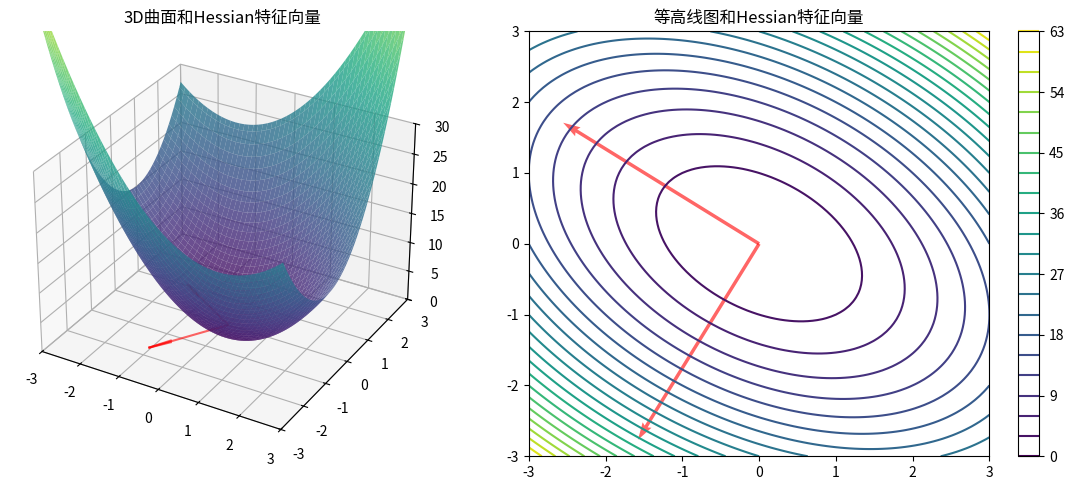

Recreate this plot in Python.
import numpy as np
import matplotlib.pyplot as plt
from matplotlib.animation import FuncAnimation
from mpl_toolkits.mplot3d import Axes3D

# 创建一个二次函数作为示例
def f(x, y):
    return 2*x**2 + 3*y**2 + 2*x*y

# 计算Hessian矩阵
def hessian(x, y):
    return np.array([[4, 2],
                    [2, 6]])

# 创建网格点
x = np.linspace(-3, 3, 100)
y = np.linspace(-3, 3, 100)
X, Y = np.meshgrid(x, y)
Z = f(X, Y)

# 设置图形
fig = plt.figure(figsize=(12, 5))
ax1 = fig.add_subplot(121, projection='3d')
ax2 = fig.add_subplot(122)

# 绘制3D曲面
surf = ax1.plot_surface(X, Y, Z, cmap='viridis', alpha=0.8)
ax1.set_title('3D曲面和Hessian特征向量')

# 绘制等高线
contour = ax2.contour(X, Y, Z, levels=20, cmap='viridis')
ax2.set_title('等高线图和Hessian特征向量')
plt.colorbar(contour)

# 计算特征值和特征向量
H = hessian(0, 0)
eigvals, eigvecs = np.linalg.eig(H)

# 动画函数
def update(frame):
    ax1.clear()
    ax2.clear()
    
    # 重新绘制3D曲面
    surf = ax1.plot_surface(X, Y, Z, cmap='viridis', alpha=0.8)
    ax1.set_title('3D曲面和Hessian特征向量')
    
    # 重新绘制等高线
    contour = ax2.contour(X, Y, Z, levels=20, cmap='viridis')
    ax2.set_title('等高线图和Hessian特征向量')
    
    # 计算当前角度
    angle = frame * 2 * np.pi / 100
    
    # 绘制特征向量
    for i in range(2):
        # 3D图
        vec = eigvecs[:, i] * np.cos(angle) + np.roll(eigvecs[:, i], 1) * np.sin(angle)
        ax1.quiver(0, 0, f(0, 0), vec[0], vec[1], 0, 
                  color='red', alpha=0.6, length=2)
        
        # 等高线图
        ax2.quiver(0, 0, vec[0], vec[1], 
                  color='red', alpha=0.6, scale=2)
    
    # 设置坐标轴范围
    ax1.set_xlim([-3, 3])
    ax1.set_ylim([-3, 3])
    ax1.set_zlim([0, 30])
    
    ax2.set_xlim([-3, 3])
    ax2.set_ylim([-3, 3])
    
    return surf, contour

# 创建动画
anim = FuncAnimation(fig, update, frames=100, interval=50, blit=True)
plt.tight_layout()
plt.show() 